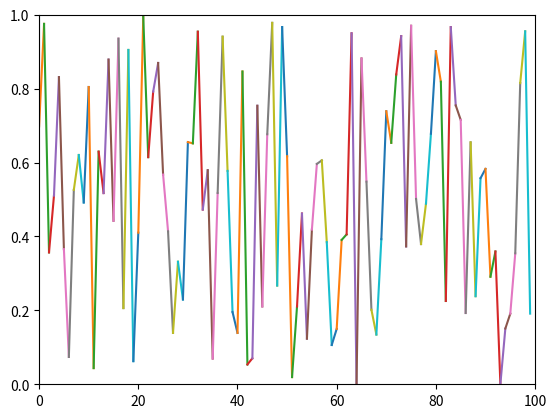

Reproduce this figure in Python.
import numpy as np
import matplotlib.pyplot as plt

plt.axis([0, 100, 0, 1])
plt.ion()

xs = [0, 0]
ys = [1, 1]

for i in range(100):
    y = np.random.random()
    xs[0] = xs[1]
    ys[0] = ys[1]
    xs[1] = i
    ys[1] = y
    plt.plot(xs, ys)
    plt.pause(0.1)
    plt.show()